Dataset: dataset (GitHub, Mousam098/Waste-Classification-AI--SIH). Classes: biodegradable, non-biodegradable.

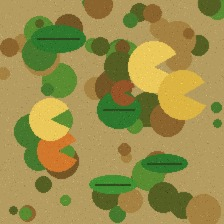
Label: biodegradable

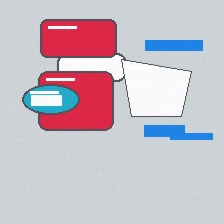
Label: non-biodegradable

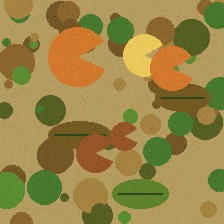
Label: biodegradable

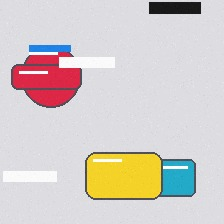
Label: non-biodegradable

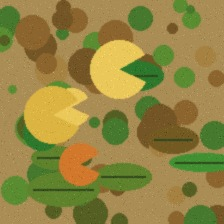
Label: biodegradable

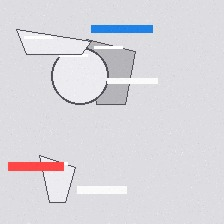
Label: non-biodegradable
